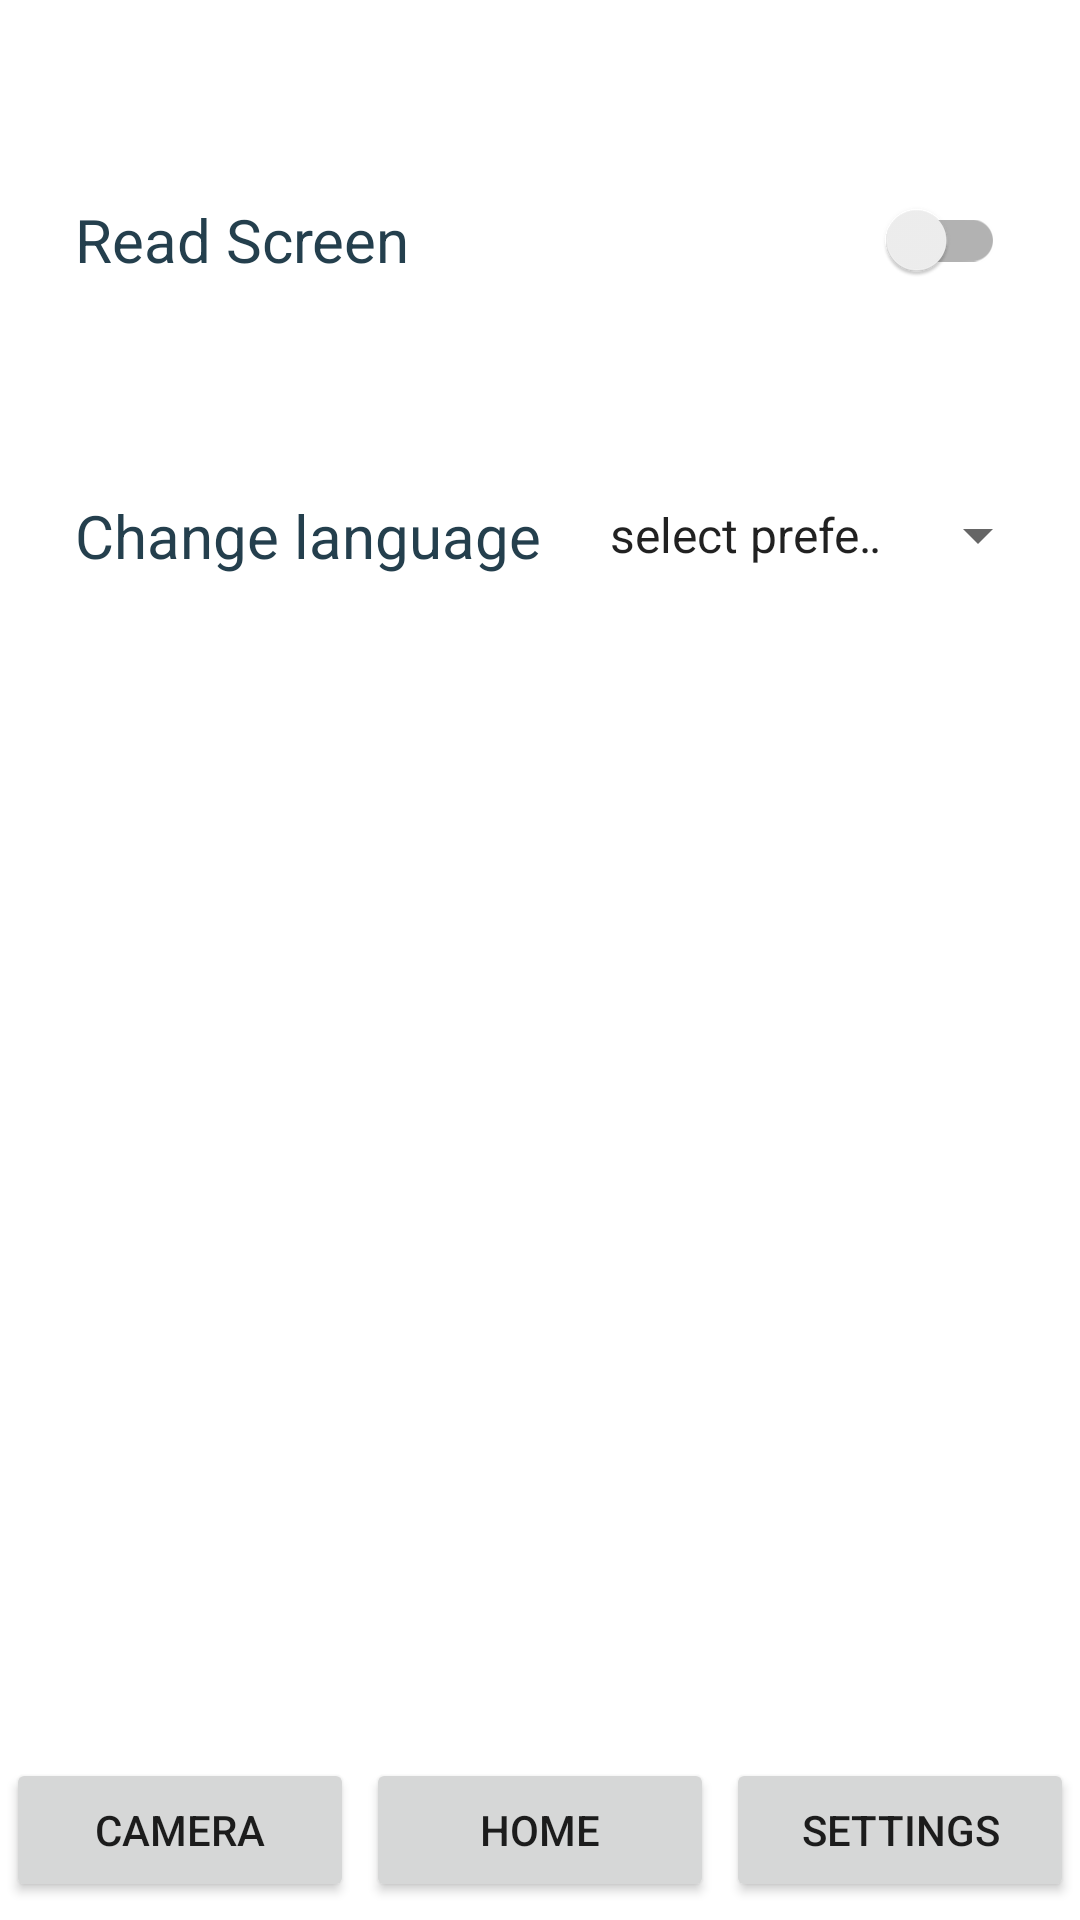

The Android layout XML behind this screen, and the referenced resources:
<!-- AndroidManifest.xml: application theme Theme.Museum -->
<!-- res/layout/activity_settings.xml -->
<?xml version="1.0" encoding="utf-8"?>
<RelativeLayout xmlns:android="http://schemas.android.com/apk/res/android"
    xmlns:app="http://schemas.android.com/apk/res-auto"
    xmlns:tools="http://schemas.android.com/tools"
    android:layout_width="match_parent"
    android:layout_height="match_parent"
    tools:context=".SettingsActivity"

    >
    <ImageView
        android:layout_width="match_parent"
        android:layout_height="match_parent"
        android:scaleType="centerCrop"
        android:src="@drawable/louvabu"
        android:alpha="0.6"/>

    <LinearLayout
        android:layout_width="match_parent"
        android:layout_height="wrap_content"
        android:orientation="vertical"
        android:layout_marginLeft="10sp"
        android:layout_marginRight="10sp"
        android:layout_marginTop="40sp"
        >




    <androidx.appcompat.widget.SwitchCompat
        android:id="@+id/readme"
        android:layout_width="match_parent"
        android:layout_height="50dp"
        android:text="@string/read_screen"
        android:layout_margin="15sp"
        android:textSize="20sp"
        android:textColor="@color/darkblue"
        />
    <LinearLayout
        android:layout_width="match_parent"
        android:layout_height="wrap_content"
        android:orientation="horizontal"
        android:layout_marginTop="30dp"
        >
        <TextView
            android:layout_width="wrap_content"
            android:layout_height="wrap_content"
            android:text="@string/change_language"
            android:textColor="@color/darkblue"
            android:textSize="20sp"
            android:layout_margin="15sp"
            />
        <Spinner
            android:layout_width="wrap_content"
            android:layout_height="wrap_content"
            android:entries="@array/languages"
            android:gravity="center"
            android:layout_gravity="center"
            android:id="@+id/languages"
            />

</LinearLayout>
    </LinearLayout>

    <LinearLayout
        android:layout_width="match_parent"
        android:orientation="horizontal"
        android:weightSum="3"
        android:gravity="bottom"
        android:layout_marginTop="15sp"
        android:layout_height="match_parent">

        <Button
            android:layout_width="match_parent"
            android:text="Camera"
            android:id="@+id/camera"
            android:layout_margin="2sp"
            android:layout_weight="1"
            android:layout_height="wrap_content">
        </Button>

        <Button
            android:id="@+id/home"
            android:layout_width="match_parent"
            android:text="Home"
            android:layout_margin="2sp"
            android:layout_weight="1"
            android:onClick="Home"
            android:layout_height="wrap_content">
        </Button>

        <Button
            android:id="@+id/setting"
            android:layout_width="match_parent"
            android:text="Settings"
            android:layout_margin="2sp"
            android:layout_weight="1"
            android:layout_height="wrap_content">
        </Button>

    </LinearLayout>




</RelativeLayout>
<!-- resources referenced by this layout -->
<resources>
  <string-array name="languages">
          <item>select prefered Language</item>
          <item>Arabic</item>
          <item>English</item>
  
      </string-array>
  <color name="darkblue">#243F4D</color>
  <string name="change_language">Change language</string>
  <string name="read_screen">Read Screen</string>
  <style name="Theme.Museum" parent="Theme.MaterialComponents.DayNight.NoActionBar">
          
          <item name="colorPrimary">@color/purple_500</item>
          <item name="colorPrimaryVariant">@color/purple_700</item>
          <item name="colorOnPrimary">@color/white</item>
          
          <item name="colorSecondary">@color/teal_200</item>
          <item name="colorSecondaryVariant">@color/teal_700</item>
          <item name="colorOnSecondary">@color/black</item>
          
          <item name="android:statusBarColor" tools:targetApi="l">?attr/colorPrimaryVariant</item>
          
      </style>
  <color name="purple_500">#FF6200EE</color>
  <color name="purple_700">#FF3700B3</color>
  <color name="white">#FFFFFFFF</color>
  <color name="teal_200">#FF03DAC5</color>
  <color name="teal_700">#FF018786</color>
  <color name="black">#FF000000</color>
</resources>
